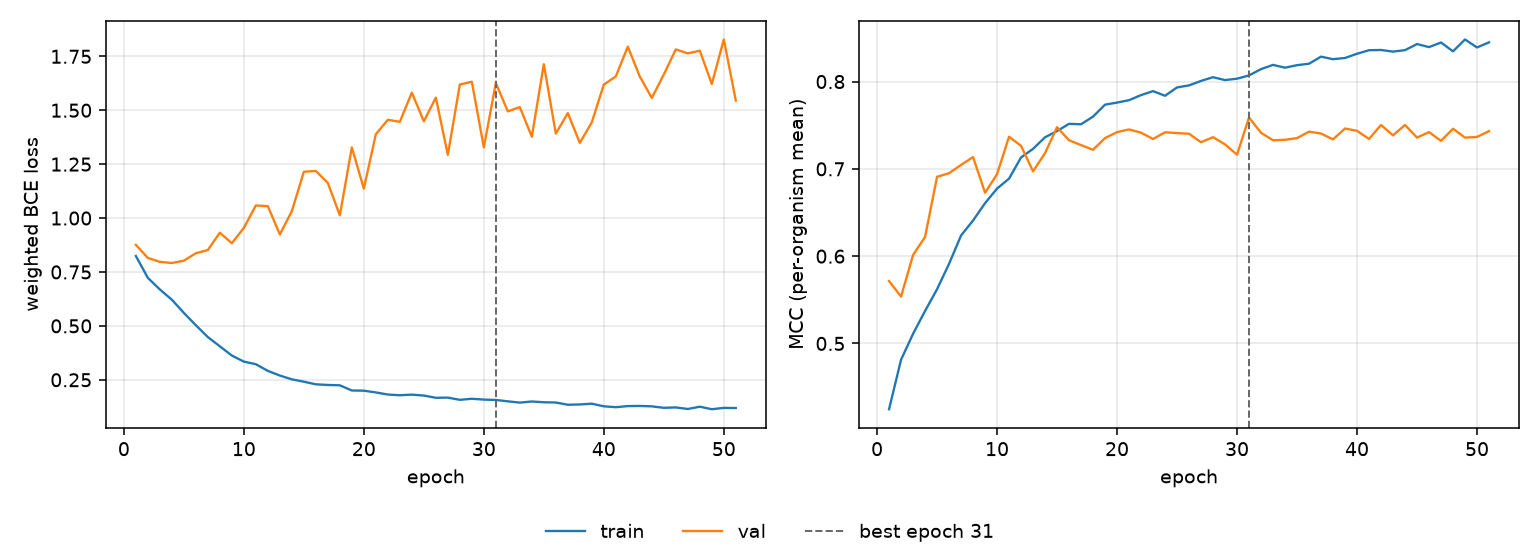

The file beside this chart, header and first rows:
epoch, tr_loss, vl_loss, tr_mcc, vl_mcc, is_best
1, 0.8241, 0.8756, 0.4247, 0.5715, False
2, 0.7227, 0.8151, 0.4814, 0.5537, False
3, 0.6689, 0.797, 0.511, 0.6013, False
4, 0.6213, 0.7914, 0.5372, 0.622, False
5, 0.5603, 0.8025, 0.5621, 0.6909, False
6, 0.503, 0.8369, 0.5912, 0.695, False
7, 0.448, 0.8519, 0.6237, 0.7045, False
8, 0.4052, 0.932, 0.6408, 0.7135, False
9, 0.3624, 0.8834, 0.6607, 0.6726, False
10, 0.3343, 0.9542, 0.6774, 0.6939, False
11, 0.3222, 1.059, 0.6888, 0.7368, False
12, 0.2912, 1.055, 0.7131, 0.7264, False
13, 0.2697, 0.9239, 0.7229, 0.6971, False
14, 0.252, 1.032, 0.7362, 0.718, False
15, 0.2411, 1.215, 0.7433, 0.7478, False
16, 0.2289, 1.219, 0.7516, 0.7328, False
17, 0.2259, 1.163, 0.7511, 0.7272, False
18, 0.2243, 1.013, 0.7599, 0.7218, False
19, 0.2004, 1.328, 0.7735, 0.7353, False
20, 0.1995, 1.136, 0.7759, 0.7421, False
21, 0.1913, 1.389, 0.7787, 0.7452, False
22, 0.1815, 1.456, 0.7845, 0.7414, False
23, 0.1784, 1.446, 0.7891, 0.7342, False
24, 0.1811, 1.582, 0.7837, 0.7419, False
25, 0.1769, 1.449, 0.7933, 0.7411, False
26, 0.1665, 1.559, 0.7956, 0.7402, False
27, 0.1673, 1.293, 0.8007, 0.7305, False
28, 0.157, 1.619, 0.805, 0.7363, False
29, 0.162, 1.632, 0.8017, 0.7281, False
30, 0.1581, 1.328, 0.8033, 0.7162, False
31, 0.1565, 1.626, 0.807, 0.7588, True
32, 0.15, 1.495, 0.8143, 0.7413, False
33, 0.1441, 1.515, 0.8191, 0.7328, False
34, 0.1493, 1.377, 0.8159, 0.7333, False
35, 0.1457, 1.713, 0.8188, 0.7352, False
36, 0.1447, 1.392, 0.8204, 0.7426, False
37, 0.1342, 1.487, 0.8285, 0.7405, False
38, 0.1356, 1.349, 0.8256, 0.7338, False
39, 0.1391, 1.444, 0.827, 0.7462, False
40, 0.127, 1.619, 0.8318, 0.7436, False
41, 0.1228, 1.657, 0.8359, 0.7343, False
42, 0.128, 1.795, 0.8362, 0.7503, False
43, 0.1287, 1.656, 0.8343, 0.7384, False
44, 0.1268, 1.557, 0.836, 0.7503, False
45, 0.12, 1.666, 0.843, 0.7358, False
46, 0.1218, 1.782, 0.8395, 0.7421, False
47, 0.1146, 1.763, 0.8448, 0.7321, False
48, 0.1251, 1.776, 0.8346, 0.7459, False
49, 0.1135, 1.622, 0.8482, 0.7358, False
50, 0.1197, 1.828, 0.8391, 0.7366, False
51, 0.1191, 1.545, 0.8449, 0.7432, False
